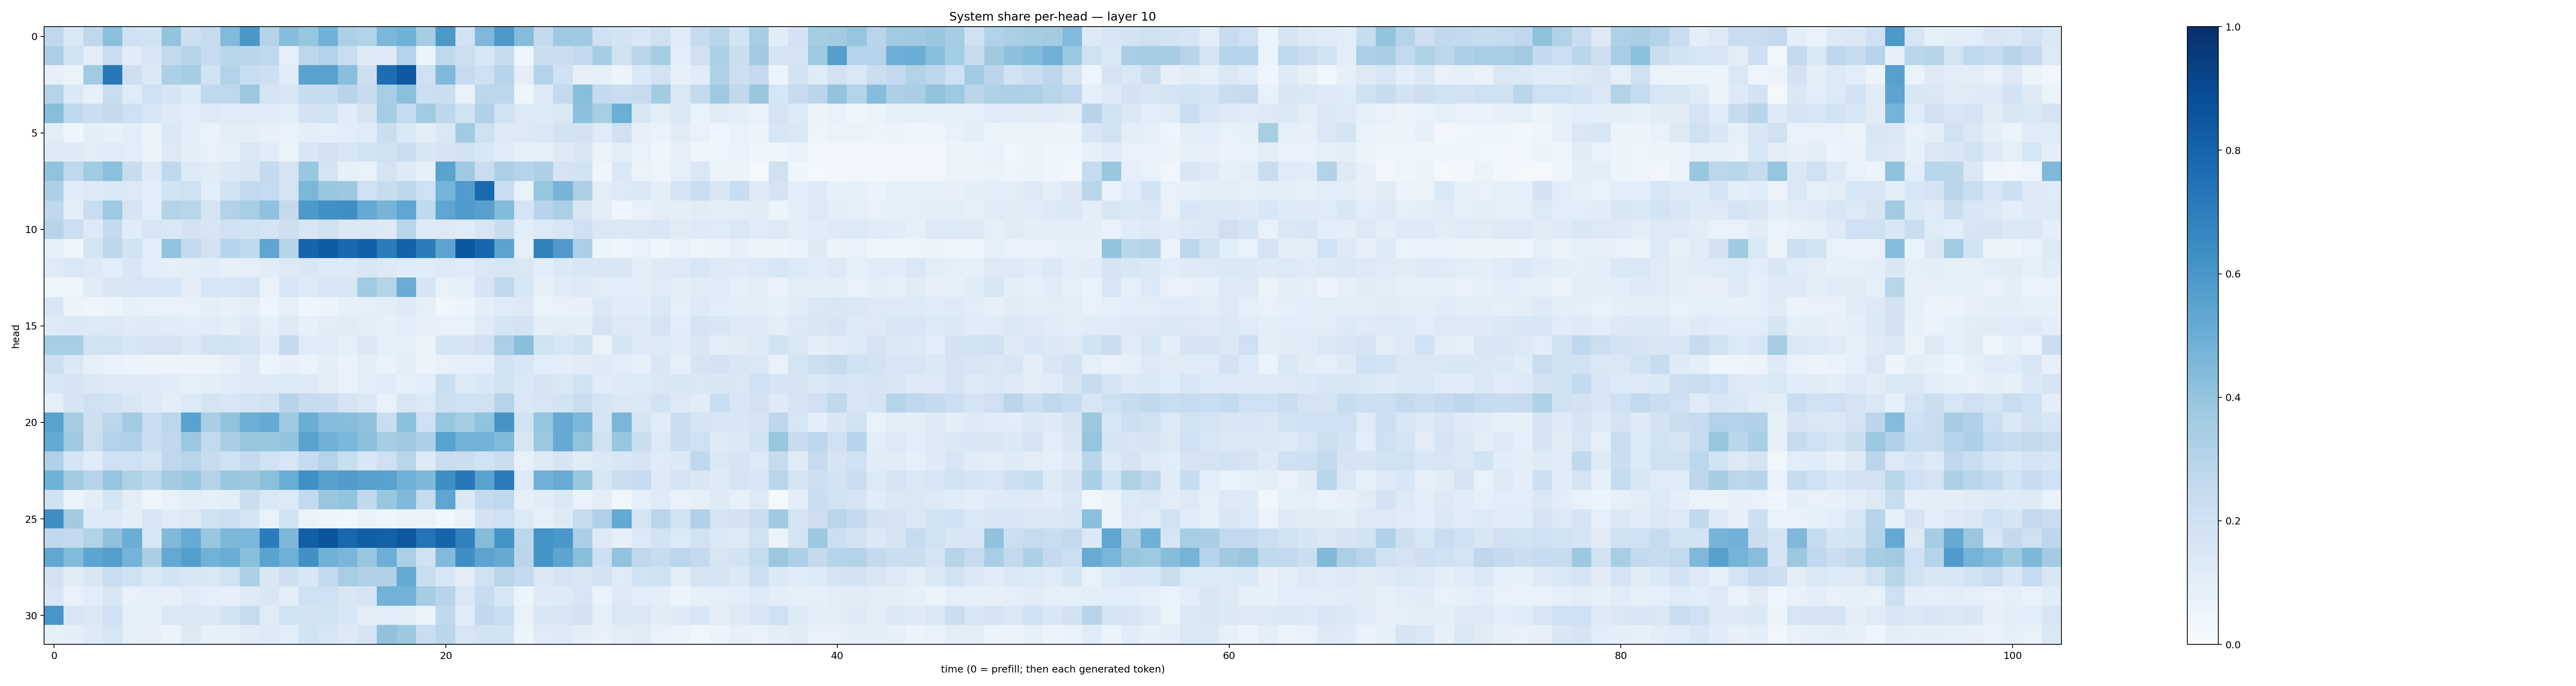

Source data for this figure (header and first rows):
0.2675198, 0.14792687, 0.27300605, 0.41844827, 0.20048974, 0.18429413, 0.40057394, 0.21418023, 0.24493757, 0.44153234, 0.6000439, 0.30821666, 0.43352914, 0.39306614, 0.4861973, 0.32519507, 0.31112412, 0.4574534, 0.48587283, 0.3499237, 0.5964585, 0.189813, 0.4515458, 0.59009904
0.3345, 0.1936, 0.1026, 0.2277, 0.1147, 0.1638, 0.2597, 0.2933, 0.2473, 0.2854, 0.2845, 0.2682, 0.08809, 0.2761, 0.3159, 0.2196, 0.1215, 0.1245, 0.3037, 0.05503, 0.2717, 0.2179, 0.1558, 0.2369
0.08075, 0.06477, 0.3653, 0.7201, 0.2124, 0.1404, 0.3289, 0.3546, 0.1931, 0.3158, 0.2327, 0.2133, 0.1155, 0.547, 0.5532, 0.4237, 0.2185, 0.7654, 0.8445, 0.2055, 0.4519, 0.2471, 0.2057, 0.293
0.3025, 0.1383, 0.0795, 0.2332, 0.1187, 0.206, 0.1695, 0.1233, 0.2678, 0.2662, 0.3819, 0.1679, 0.163, 0.2368, 0.236, 0.2934, 0.2406, 0.3446, 0.4194, 0.2163, 0.2261, 0.07034, 0.2783, 0.277
0.4272, 0.2648, 0.2263, 0.253, 0.2081, 0.1634, 0.122, 0.1079, 0.127, 0.1176, 0.1177, 0.1198, 0.1082, 0.18, 0.1894, 0.1165, 0.1741, 0.3539, 0.2494, 0.3634, 0.2737, 0.1918, 0.3177, 0.19
0.1018, 0.04055, 0.09875, 0.08177, 0.1056, 0.05504, 0.139, 0.09577, 0.06991, 0.1045, 0.1004, 0.08129, 0.07682, 0.09834, 0.09092, 0.1065, 0.1194, 0.2238, 0.1463, 0.101, 0.1448, 0.365, 0.2069, 0.1221
0.1325, 0.1239, 0.1051, 0.1174, 0.1073, 0.05875, 0.1307, 0.09927, 0.07327, 0.0821, 0.1464, 0.1136, 0.06119, 0.1542, 0.1802, 0.1591, 0.1921, 0.199, 0.2285, 0.1522, 0.1663, 0.1939, 0.1551, 0.1193
0.4034, 0.2732, 0.3651, 0.4192, 0.2352, 0.125, 0.2672, 0.1333, 0.1121, 0.1385, 0.1499, 0.252, 0.1766, 0.3865, 0.1791, 0.08481, 0.07652, 0.1763, 0.1237, 0.08428, 0.547, 0.3723, 0.2304, 0.3272
0.3316, 0.114, 0.1223, 0.1458, 0.1321, 0.1072, 0.1861, 0.2078, 0.108, 0.1852, 0.2581, 0.248, 0.1762, 0.4578, 0.3896, 0.3772, 0.2091, 0.2348, 0.2772, 0.2071, 0.474, 0.5769, 0.7755, 0.2275
0.2733, 0.1045, 0.2319, 0.3739, 0.1695, 0.1077, 0.3086, 0.2897, 0.1667, 0.3089, 0.346, 0.4069, 0.2504, 0.5932, 0.6303, 0.6345, 0.5202, 0.4723, 0.5377, 0.265, 0.5384, 0.585, 0.5599, 0.4381
0.2931, 0.2175, 0.1348, 0.2567, 0.1158, 0.1578, 0.1442, 0.1836, 0.1627, 0.1997, 0.1926, 0.1733, 0.2113, 0.1594, 0.1959, 0.1474, 0.143, 0.1263, 0.2906, 0.1211, 0.1282, 0.1187, 0.1587, 0.2373
0.09128, 0.04489, 0.1739, 0.2799, 0.1879, 0.1057, 0.4028, 0.2571, 0.1894, 0.2971, 0.2632, 0.5387, 0.2939, 0.7992, 0.832, 0.7835, 0.816, 0.7037, 0.8078, 0.7039, 0.5396, 0.8523, 0.7895, 0.5442
0.1199, 0.1472, 0.1345, 0.1086, 0.1553, 0.1071, 0.0876, 0.09616, 0.1141, 0.08315, 0.09367, 0.1131, 0.1264, 0.1489, 0.1279, 0.1312, 0.1525, 0.1302, 0.1203, 0.1169, 0.1304, 0.1182, 0.144, 0.1634
0.04115, 0.04809, 0.1113, 0.1499, 0.1569, 0.1529, 0.1526, 0.1023, 0.1602, 0.1568, 0.1786, 0.07427, 0.1631, 0.1352, 0.1623, 0.1543, 0.367, 0.3011, 0.5063, 0.1648, 0.07796, 0.08847, 0.1691, 0.2641
0.1606, 0.05202, 0.03916, 0.06189, 0.08435, 0.07462, 0.07036, 0.07345, 0.09928, 0.08183, 0.09686, 0.04809, 0.09088, 0.04145, 0.05858, 0.08586, 0.08843, 0.09596, 0.1226, 0.09297, 0.03583, 0.06092, 0.096, 0.1201
0.1273, 0.1405, 0.1363, 0.1295, 0.1202, 0.1238, 0.1137, 0.108, 0.1171, 0.09846, 0.1294, 0.09347, 0.1304, 0.08277, 0.1033, 0.1098, 0.09699, 0.08156, 0.1084, 0.07874, 0.07423, 0.07791, 0.1173, 0.1695
0.3412, 0.3422, 0.1945, 0.1924, 0.1627, 0.175, 0.1759, 0.1376, 0.1857, 0.193, 0.1665, 0.1171, 0.2512, 0.1207, 0.114, 0.09088, 0.1442, 0.08931, 0.08735, 0.05477, 0.1692, 0.1663, 0.2021, 0.3352
0.211, 0.1375, 0.0846, 0.07025, 0.06184, 0.05798, 0.05585, 0.0588, 0.06462, 0.07891, 0.1272, 0.06058, 0.0814, 0.06473, 0.09794, 0.07024, 0.09776, 0.0697, 0.101, 0.05593, 0.07184, 0.08681, 0.09298, 0.1904
0.1542, 0.1662, 0.1483, 0.1315, 0.1305, 0.1231, 0.1148, 0.08602, 0.0989, 0.116, 0.1241, 0.1319, 0.1351, 0.1258, 0.105, 0.07779, 0.1056, 0.119, 0.08469, 0.1056, 0.2251, 0.1336, 0.1534, 0.1852
0.08924, 0.17, 0.2051, 0.1857, 0.15, 0.1247, 0.09842, 0.1252, 0.1719, 0.1555, 0.1742, 0.195, 0.2952, 0.242, 0.2367, 0.1738, 0.1464, 0.07549, 0.1575, 0.134, 0.2115, 0.2001, 0.199, 0.3038
0.5533, 0.3504, 0.2116, 0.2775, 0.3632, 0.2277, 0.2812, 0.5537, 0.3389, 0.4052, 0.4992, 0.5181, 0.3696, 0.5037, 0.4328, 0.4284, 0.409, 0.2284, 0.4183, 0.2091, 0.3933, 0.3517, 0.406, 0.6098
0.5233, 0.3675, 0.2179, 0.3153, 0.3195, 0.22, 0.2689, 0.3828, 0.2584, 0.3362, 0.3879, 0.3887, 0.3997, 0.5526, 0.4822, 0.4603, 0.4181, 0.354, 0.3689, 0.3273, 0.5523, 0.4792, 0.4776, 0.4433
0.3193, 0.1719, 0.1153, 0.2006, 0.202, 0.1727, 0.2666, 0.2902, 0.238, 0.2019, 0.2532, 0.1935, 0.1613, 0.248, 0.3031, 0.2332, 0.1534, 0.2042, 0.2918, 0.1225, 0.2336, 0.2214, 0.1908, 0.2289
0.4864, 0.3596, 0.2973, 0.3968, 0.3222, 0.2738, 0.3626, 0.3832, 0.3065, 0.3865, 0.3767, 0.4214, 0.5013, 0.629, 0.5588, 0.5799, 0.5607, 0.5518, 0.4847, 0.4534, 0.6364, 0.7206, 0.5537, 0.7092
0.1961, 0.06569, 0.1007, 0.1697, 0.1045, 0.04894, 0.07587, 0.09814, 0.09181, 0.0991, 0.2238, 0.1408, 0.1355, 0.2579, 0.3854, 0.3997, 0.2654, 0.3841, 0.4474, 0.2426, 0.5364, 0.1368, 0.2505, 0.2678
0.6351, 0.3617, 0.1212, 0.1334, 0.09442, 0.1619, 0.1199, 0.127, 0.1991, 0.2165, 0.1652, 0.07494, 0.1842, 0.06557, 0.04546, 0.03851, 0.06992, 0.04651, 0.06234, 0.06414, 0.03077, 0.06657, 0.181, 0.2052
0.2695, 0.26, 0.3093, 0.4122, 0.5003, 0.1574, 0.4475, 0.511, 0.3905, 0.4568, 0.4578, 0.7033, 0.4534, 0.8202, 0.8574, 0.787, 0.8235, 0.8115, 0.8451, 0.7355, 0.799, 0.6853, 0.4362, 0.6208
0.5286, 0.4414, 0.5421, 0.5626, 0.4729, 0.3375, 0.5211, 0.5682, 0.4778, 0.5013, 0.4256, 0.5501, 0.4883, 0.6281, 0.4852, 0.4618, 0.3864, 0.4998, 0.3344, 0.1979, 0.4441, 0.6345, 0.5463, 0.5131
0.1823, 0.1115, 0.151, 0.23, 0.1989, 0.1436, 0.186, 0.1602, 0.1444, 0.1939, 0.3294, 0.1498, 0.2135, 0.154, 0.254, 0.3414, 0.3165, 0.3201, 0.5169, 0.2308, 0.1614, 0.1055, 0.1978, 0.2907
0.163, 0.07087, 0.1056, 0.151, 0.07713, 0.08819, 0.07925, 0.1178, 0.08955, 0.08042, 0.1243, 0.1503, 0.09788, 0.2106, 0.2087, 0.1497, 0.1706, 0.4783, 0.4772, 0.3497, 0.2937, 0.1437, 0.2403, 0.1554
0.603, 0.1577, 0.1416, 0.1994, 0.09247, 0.09132, 0.1439, 0.1462, 0.138, 0.1874, 0.2438, 0.1198, 0.186, 0.1814, 0.194, 0.1552, 0.104, 0.1067, 0.09477, 0.06126, 0.263, 0.1169, 0.2639, 0.2341
0.08304, 0.09448, 0.1231, 0.162, 0.08474, 0.07821, 0.0588, 0.1254, 0.0853, 0.08538, 0.113, 0.1288, 0.1089, 0.1844, 0.1622, 0.1283, 0.1665, 0.4101, 0.3756, 0.2296, 0.2828, 0.1577, 0.1868, 0.1869
